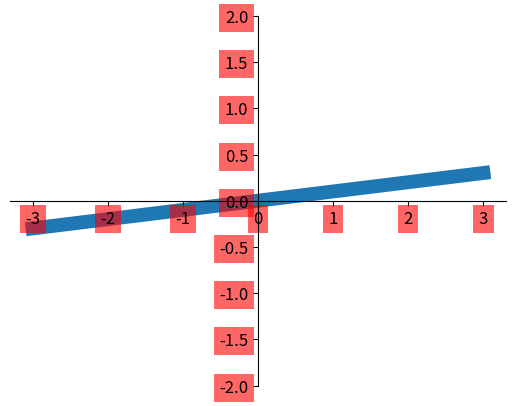

The script that saved this image:
# -*- coding: utf-8 -*-
"""
Created on Fri Oct  9 13:22:46 2020

[redacted]
"""

import matplotlib.pyplot as plt
import numpy as np

x = np.linspace(-3, 3, 50)
y = 0.1*x

plt.figure()
plt.plot(x, y, linewidth=10, zorder=1)      # set zorder for ordering the plot in plt 2.0.2 or higher
plt.ylim(-2, 2)
ax = plt.gca()
ax.spines['right'].set_color('none')
ax.spines['top'].set_color('none')
ax.spines['top'].set_color('none')
ax.xaxis.set_ticks_position('bottom')
ax.spines['bottom'].set_position(('data', 0))
ax.yaxis.set_ticks_position('left')
ax.spines['left'].set_position(('data', 0))


for label in ax.get_xticklabels() + ax.get_yticklabels():
    label.set_fontsize(12)
    # set zorder for ordering the plot in plt 2.0.2 or higher
    label.set_bbox(dict(facecolor='red', edgecolor='none', alpha=0.6, zorder=2))
plt.show()
